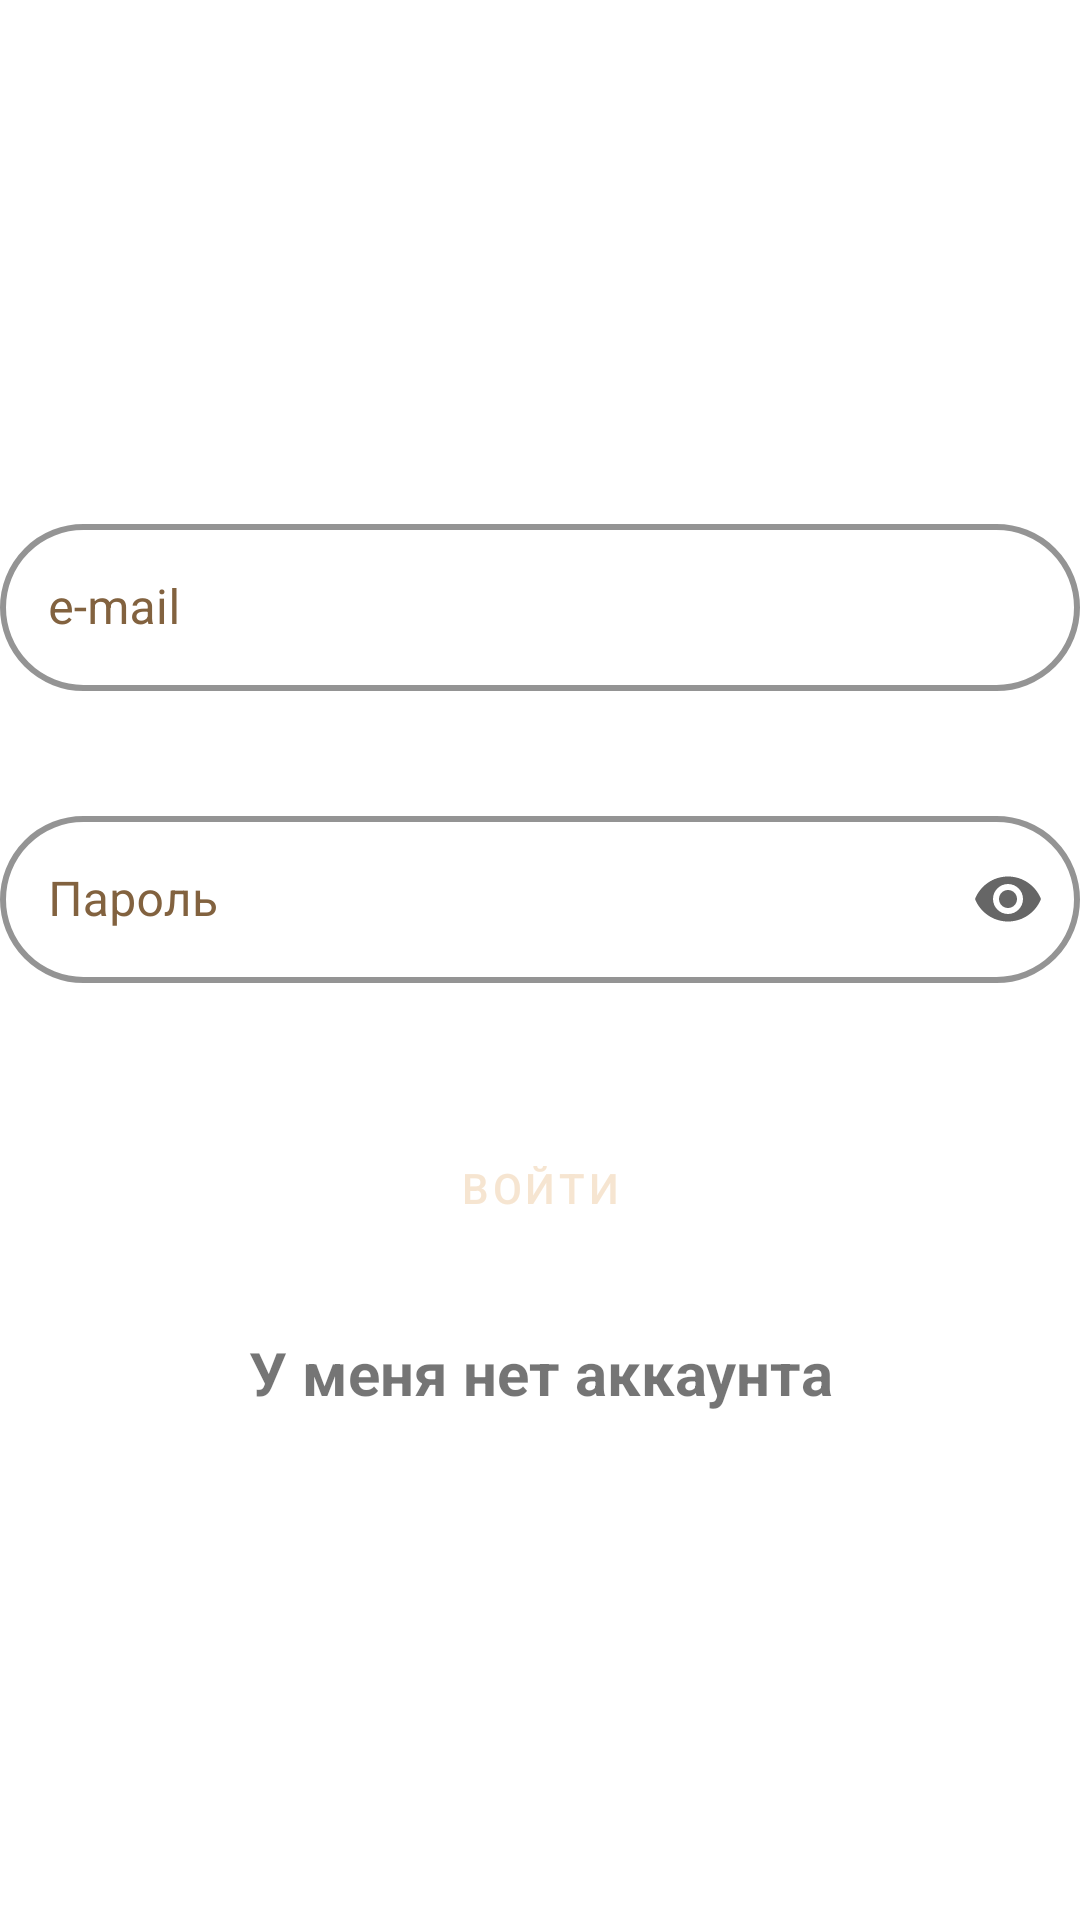

Android layout source for this screen:
<!-- AndroidManifest.xml: application theme Theme.CoffeeApp -->
<!-- res/layout/fragment_login.xml -->
<?xml version="1.0" encoding="utf-8"?>
<layout xmlns:android="http://schemas.android.com/apk/res/android"
    xmlns:tools="http://schemas.android.com/tools"
    xmlns:app="http://schemas.android.com/apk/res-auto">

    <data>
        <variable
            name="viewmodel"
            type="com.example.coffeeapp.presentation.login.LoginViewModel" />
    </data>

    <androidx.constraintlayout.widget.ConstraintLayout
        android:layout_width="match_parent"
        android:layout_height="match_parent"
        tools:context=".presentation.login.LoginFragment"
        android:layout_marginStart="8dp"
        android:layout_marginEnd="8dp">

        <com.google.android.material.textfield.TextInputLayout
            android:id="@+id/layout_email"
            style="@style/CustomTextInputLayout"
            android:layout_width="match_parent"
            app:layout_constraintVertical_chainStyle="packed"
            android:layout_marginBottom="16dp"
            android:layout_height="wrap_content"
            android:hint="@string/hint_email"
            app:endIconMode="clear_text"
            app:errorEnabled="true"
            app:error="@{viewmodel.emailError.getContentIfNotHandled() ? @string/bad_email : null}"
            app:layout_constraintTop_toTopOf="parent"
            app:layout_constraintBottom_toTopOf="@id/layout_password"
            app:startIconDrawable="@drawable/ic_email">

            <com.google.android.material.textfield.TextInputEditText
                android:id="@+id/et_email"
                android:layout_width="match_parent"
                android:layout_height="match_parent"
                android:inputType="textEmailAddress"
                android:singleLine="true" />
        </com.google.android.material.textfield.TextInputLayout>

        <com.google.android.material.textfield.TextInputLayout
            android:id="@+id/layout_password"
            style="@style/CustomTextInputLayout"
            android:layout_width="match_parent"
            android:layout_height="wrap_content"
            android:layout_marginBottom="16dp"
            android:hint="@string/hint_password"
            app:errorEnabled="true"
            app:error="@{viewmodel.passwordError.getContentIfNotHandled() ? @string/bad_password : null}"
            app:endIconMode="password_toggle"
            app:layout_constraintBottom_toTopOf="@+id/btn_sign_in"
            app:layout_constraintTop_toBottomOf="@id/layout_email"
            app:startIconDrawable="@drawable/ic_password">

            <com.google.android.material.textfield.TextInputEditText
                android:id="@+id/et_password"
                android:layout_width="match_parent"
                android:layout_height="match_parent"
                android:inputType="textPassword"
                android:singleLine="true" />
        </com.google.android.material.textfield.TextInputLayout>

        <Button
            android:id="@+id/btn_sign_in"
            style="@style/CustomButton"
            android:layout_width="match_parent"
            android:layout_marginBottom="16dp"
            android:text="@string/sign_in"
            android:onClick="@{()->viewmodel.signIn(etEmail.getText().toString(), etPassword.getText().toString())}"
            app:layout_constraintTop_toBottomOf="@+id/layout_password"
            app:layout_constraintBottom_toTopOf="@+id/btn_registration" />

        <TextView
            android:id="@+id/btn_registration"
            android:layout_width="match_parent"
            android:layout_height="wrap_content"
            android:text="@string/account"
            android:textStyle="bold"
            android:textSize="20sp"
            android:gravity="center"
            app:layout_constraintTop_toBottomOf="@+id/btn_sign_in"
            app:layout_constraintBottom_toBottomOf="parent" />
    </androidx.constraintlayout.widget.ConstraintLayout>
</layout>
<!-- resources referenced by this layout -->
<resources>
  <string name="account">У меня нет аккаунта</string>
  <string name="bad_email">Неверный формат email</string>
  <string name="bad_password">Пустое поле</string>
  <string name="hint_email">e-mail</string>
  <string name="hint_password">Пароль</string>
  <string name="sign_in">Войти</string>
  <style name="CustomButton" parent="Widget.MaterialComponents.Button.OutlinedButton">
          <item name="android:layout_height">64dp</item>
          <item name="android:textColor">@color/cream</item>
          <item name="backgroundTint">@color/coffee_700</item>
          <item name="cornerRadius">100dp</item>
      </style>
  <style name="CustomTextInputLayout" parent="Widget.MaterialComponents.TextInputLayout.OutlinedBox">
          
          <item name="boxStrokeColor">@color/coffee_500</item>
          <item name="boxStrokeWidth">2dp</item>
          <item name="hintTextColor">@color/coffee_500</item>
          <item name="android:textColorHint">@color/coffee_500</item>
          <item name="boxCornerRadiusBottomStart">100dp</item>
          <item name="boxCornerRadiusBottomEnd">100dp</item>
          <item name="boxCornerRadiusTopStart">100dp</item>
          <item name="boxCornerRadiusTopEnd">100dp</item>
      </style>
  <style name="Theme.CoffeeApp" parent="Theme.MaterialComponents.DayNight.NoActionBar">
          
          <item name="colorPrimary">@color/purple_500</item>
          <item name="colorPrimaryVariant">@color/purple_700</item>
          <item name="colorOnPrimary">@color/white</item>
          
          <item name="colorSecondary">@color/teal_200</item>
          <item name="colorSecondaryVariant">@color/teal_700</item>
          <item name="colorOnSecondary">@color/black</item>
          <item name="appBarLayoutStyle">@style/CustomAppBarLayout</item>
          <item name="toolbarStyle">@style/CustomToolBar</item>
          
          <item name="android:statusBarColor" tools:targetApi="l">?attr/colorPrimaryVariant</item>
          
      </style>
  <color name="cream">#FFF6E5D1</color>
  <color name="coffee_700">#FF342D1A</color>
  <color name="coffee_500">#FF82623F</color>
  <color name="purple_500">#FF6200EE</color>
  <color name="purple_700">#FF3700B3</color>
  <color name="white">#FFFFFFFF</color>
  <color name="teal_200">#FF03DAC5</color>
  <color name="teal_700">#FF018786</color>
  <color name="black">#FF000000</color>
  <style name="CustomAppBarLayout" parent="Widget.Design.AppBarLayout">
          <item name="android:background">@android:color/transparent</item>
          <item name="android:stateListAnimator">@null</item>
      </style>
  <style name="CustomToolBar" parent="Widget.MaterialComponents.Toolbar">
          <item name="titleCentered">true</item>
          <item name="titleTextColor">@color/coffee_500</item>
          <item name="titleTextAppearance">@style/CustomTextAppearance</item>
      </style>
  <style name="CustomTextAppearance" parent="TextAppearance.AppCompat.Widget.ActionBar.Title">
          <item name="android:textStyle">bold</item>
      </style>
</resources>
